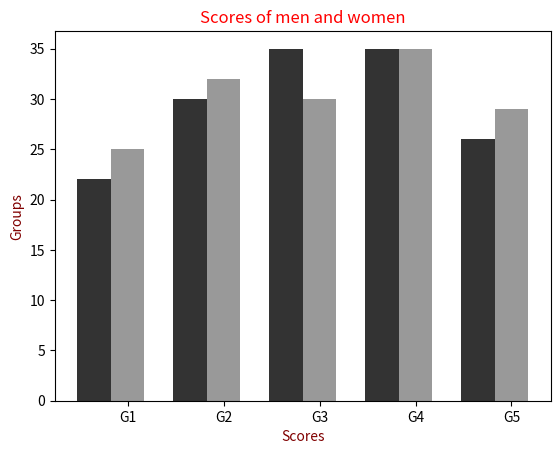

Write the Python code that produced this figure.

'''
Created on 23/01/2020
[redacted]
'''
'''
problem statement:
Write a Python program to create bar plot from a DataFrame. 
Sample Data Frame:
a b c d e 
2 4,8,5,7,6
4 2,3,4,2,6
6 4,7,4,7,8
8 2,6,4,8,6
10 2,4,3,3,2

'''
from matplotlib import pyplot as plt
import numpy as np

men=[22,30,35,35,26]
women=[25,32,30,35,29]
group=np.arange(len(men))

fig, axis =plt.subplots()


plt.xlabel("Scores",color='maroon')
plt.ylabel("Groups",color='maroon')

plt.bar(group,men,0.35,alpha=0.8, color='black',label='Men')
plt.bar(group+0.35,women,0.35,alpha=0.8, color='gray',label='Women')
plt.xticks(group+0.35,('G1','G2','G3','G4','G5'))

plt.title("Scores of men and women", color='red')
plt.show()

